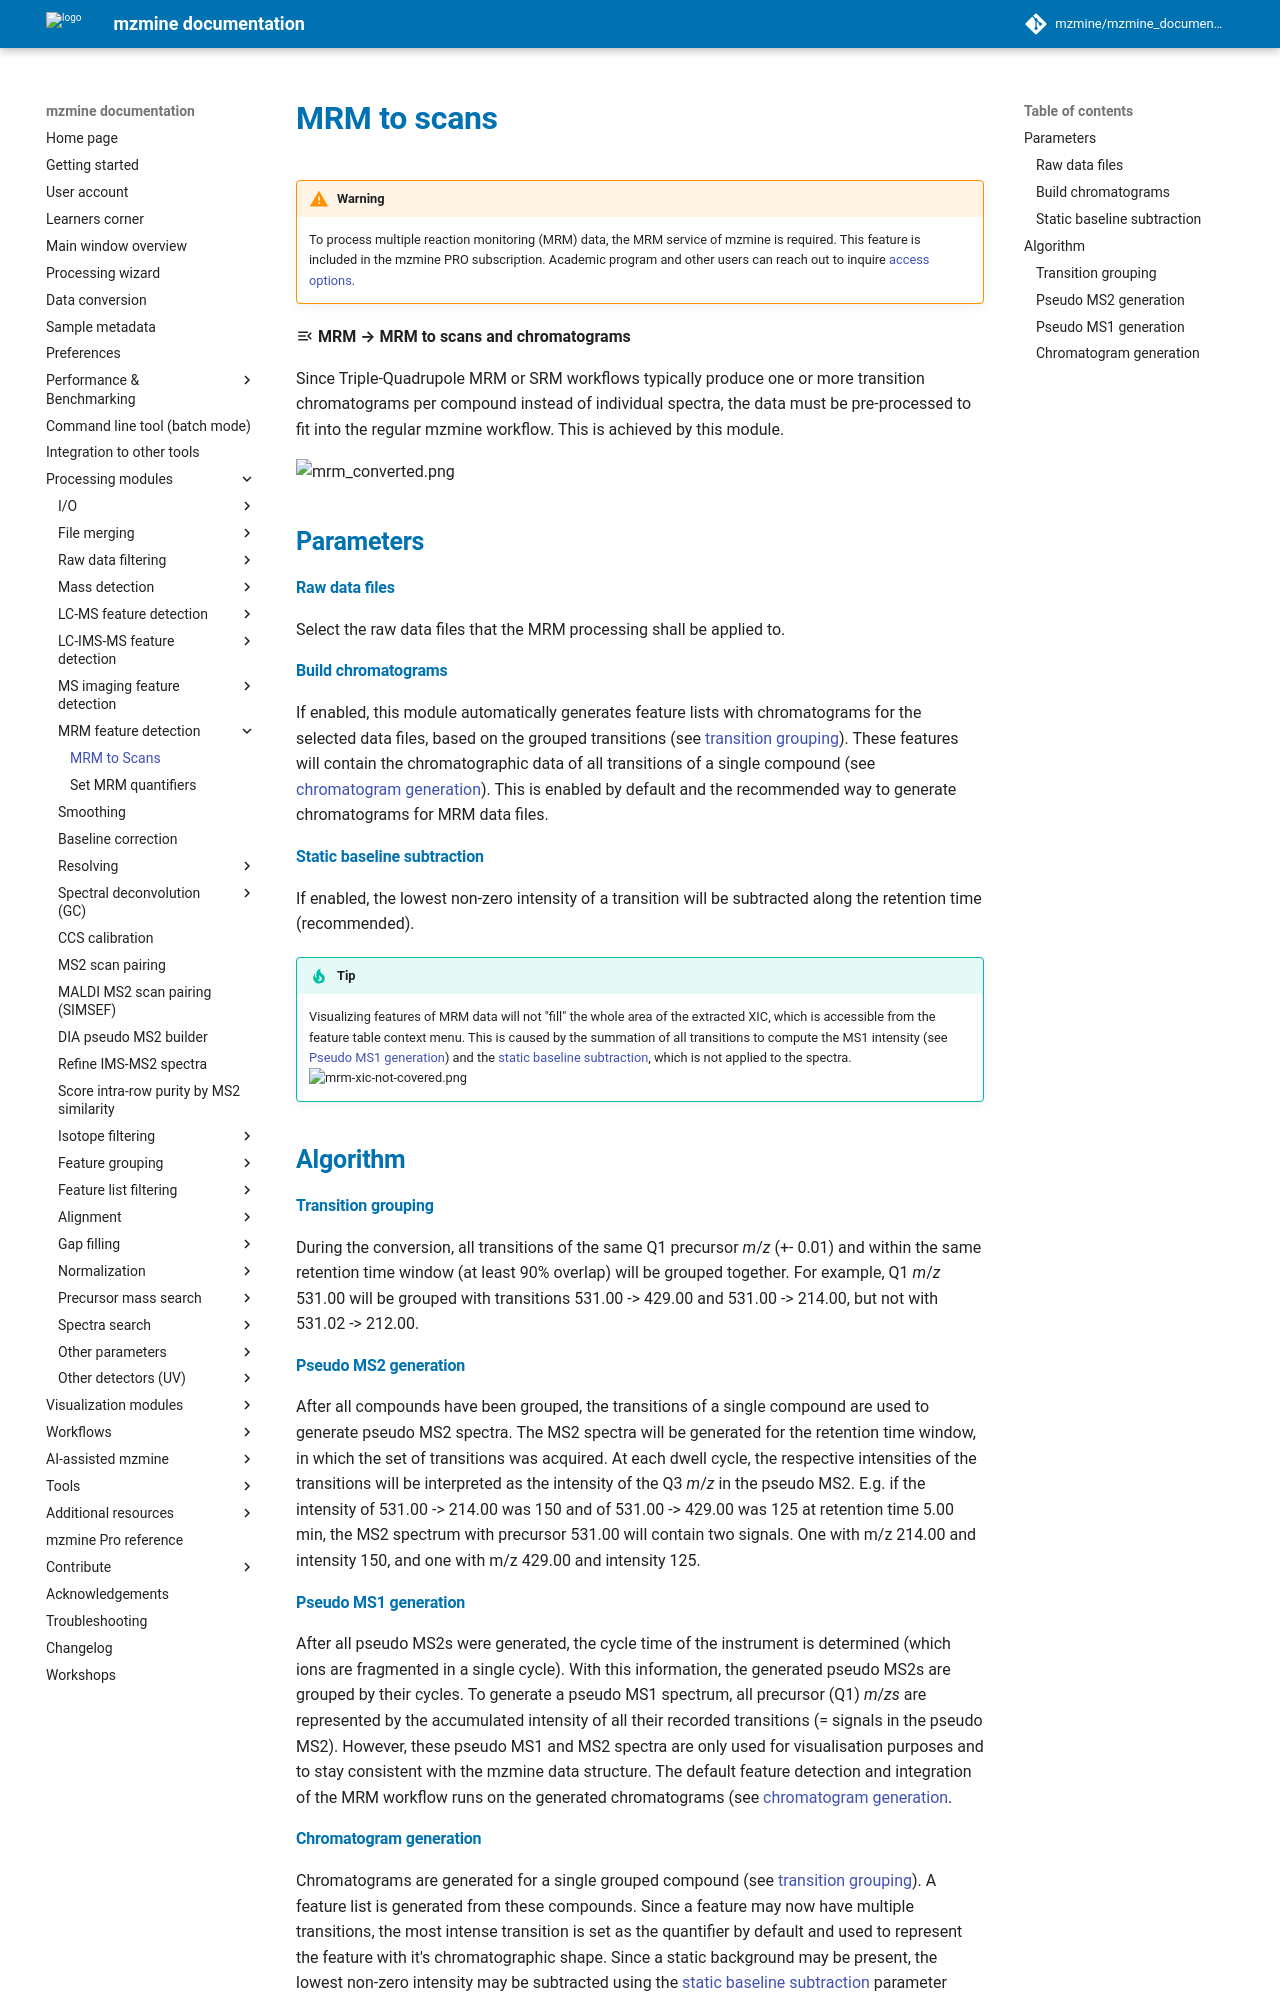

repository: mzmine/mzmine_documentation · page: latest/module_docs/mrm_mrmtoscans/mrm-to-scans.html · generator: mkdocs

# MRM to scans

!!! warning

    To process multiple reaction monitoring (MRM) data, the MRM service of mzmine is required. This feature is
    included in the mzmine PRO subscription. Academic program and other users can reach out to inquire
    [access options](https://mzio.io/contact).

:material-menu-open: **MRM → MRM to scans and chromatograms**

Since Triple-Quadrupole MRM or SRM workflows typically produce one or more transition chromatograms 
per compound instead of individual spectra, the data must be pre-processed to fit into the regular 
mzmine workflow. This is achieved by this module.

![mrm_converted.png](mrm_converted.png)

## Parameters
#### Raw data files
Select the raw data files that the MRM processing shall be applied to.

#### Build chromatograms
If enabled, this module automatically generates feature lists with chromatograms for the selected data files, based on the grouped transitions (see [transition grouping](#transition-grouping)). These features will contain the chromatographic data of all transitions of a single compound (see [chromatogram generation](#chromatogram-generation)). This is enabled by default and the recommended way to generate chromatograms for MRM data files.

#### Static baseline subtraction
If enabled, the lowest non-zero intensity of a transition will be subtracted along the retention time (recommended). 

!!! tip

    Visualizing features of MRM data will not "fill" the whole area of the extracted XIC, which is accessible from the feature table context menu. This is caused by the summation of all transitions to compute the MS1 intensity (see [Pseudo MS1 generation](#pseudo-ms1-generation)) and the [static baseline subtraction](#static-baseline-subtraction), which is not applied to the spectra.
    ![mrm-xic-not-covered.png](mrm-xic-not-covered.png)

## Algorithm

#### Transition grouping
During the conversion, all transitions of the same Q1 precursor _m_/_z_ (+- 0.01) and within the 
same retention time window (at least 90% overlap) will be grouped together. For example, Q1 _m_/_z_ 531.00 
will be grouped with transitions 531.00 -> 429.00 and 531.00 -> 214.00, but not with 531.02 -> 212.00.

#### Pseudo MS2 generation
After all compounds have been grouped, the transitions of a single compound are used to generate pseudo MS2
spectra. The MS2 spectra will be generated for the retention time window, in which the set of transitions was acquired. At each dwell cycle, the respective intensities of the transitions will be interpreted as 
the intensity of the Q3 _m_/_z_ in the pseudo MS2. E.g. if the intensity of 531.00 -> 214.00 was 150 and of 531.00 -> 429.00 was 125 at retention time 5.00 min, the MS2 spectrum with precursor 531.00 will 
contain two signals. One with m/z 214.00 and intensity 150, and one with m/z 429.00 and intensity 125.

#### Pseudo MS1 generation
After all pseudo MS2s were generated, the cycle time of the instrument is determined (which ions are 
fragmented in a single cycle). With this information, the generated pseudo MS2s are grouped by their 
cycles. To generate a pseudo MS1 spectrum, all precursor (Q1) _m_/_zs_ are represented by the accumulated intensity of all their recorded transitions (= signals in the pseudo MS2). However, these pseudo MS1 and MS2 spectra are only used for visualisation purposes and to stay consistent with the mzmine data structure. 
The default feature detection and integration of the MRM workflow runs on the generated chromatograms (see [chromatogram generation](#chromatogram-generation).
